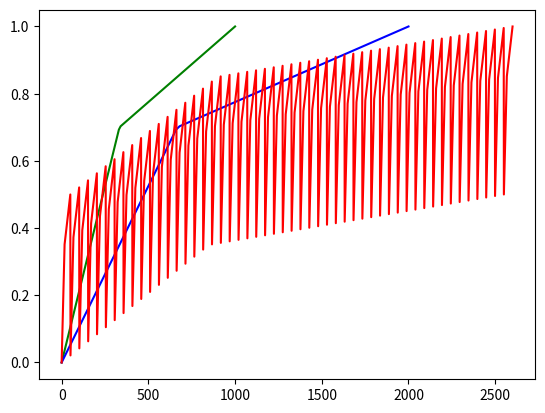

Generate this figure with matplotlib:
#import csv
#import numpy
from matplotlib import pyplot


def draw():
    pyplot.figure()
    pyplot.plot(range(0, 1001, 10), [score(i, 1000) for i in range(0, 1001, 10)], 'g')
    pyplot.plot(range(0, 2001, 20), [score(i, 2000) for i in range(0, 2001, 20)], 'b')
    pyplot.plot([(score(i, 1000) * .5 + score(j, 2000) * .5)
                 for i in range(0, 1001, 20) for j in range(0, 2001, 40)], 'r')
#    for i in range(0, 1001, 10):
 #       pyplot.plot(i, score(i, 1000), 'g')
    #for i in range(0, 2001, 20):
    #    ax.plot(i, score(i, 2000), 'b')
    #for i in range(0, 1001, 10):
    #    for j in range(0, 2001, 20):
    #        ax.plot(score(i, 1000) * 0.5 + score(j, 2000) * .5, 'r')
    #print sorted(dir(ax))
    pyplot.show()    
#    pyplot.savefig("out/foo.png")



DEPRECIATION_YEARLY = .8
DEPRECIATION_MONTHLY = DEPRECIATION_YEARLY ** (1.0 / 12)

def score(value, max_value, min_value=0, good_checkin_factor=3, good_checkin_score=0.7):
    value =  value or 0.0
    max_value =  max_value or 0.0
    if max_value == 0.0:
        return 1.0 if value > 0.0 else 0.0
    good_score = min_value + (max_value - min_value)*1.0/good_checkin_factor
    if(value<=good_score):
        return keep_in_bounds(good_checkin_score * (value - min_value)*1.0/(good_score - min_value))
    else:
        return keep_in_bounds(good_checkin_score + (1-good_checkin_score)*(value-good_score)*1.0/(max_value-good_score))

def keep_in_bounds(value):
    return 0.0 if value < 0.0 else 1.0 if value > 1.0 else value



    
def main():
    draw()
    
if __name__ == '__main__': main()
    
    